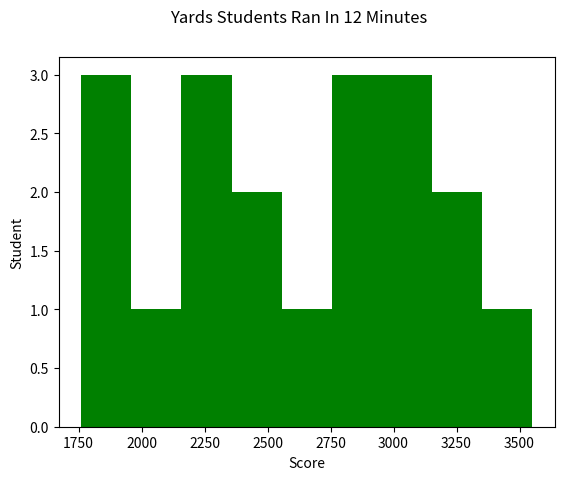

Write Python code to recreate this figure.
import matplotlib.pyplot as plt
#scores showing how many yards students ran in 12 minutes
# 1 mile = 1,760 yards
fitness_test=[2901,1760,3000,2824,3235,2050,2265,2500,2400,2625,3550,1850,1890,3200,2900,2975,3000,2220,2250]

plt.hist(fitness_test, bins=9, color="green")
plt.ylabel("Student")
plt.xlabel("Score")
plt.suptitle("Yards Students Ran In 12 Minutes")

plt.show()